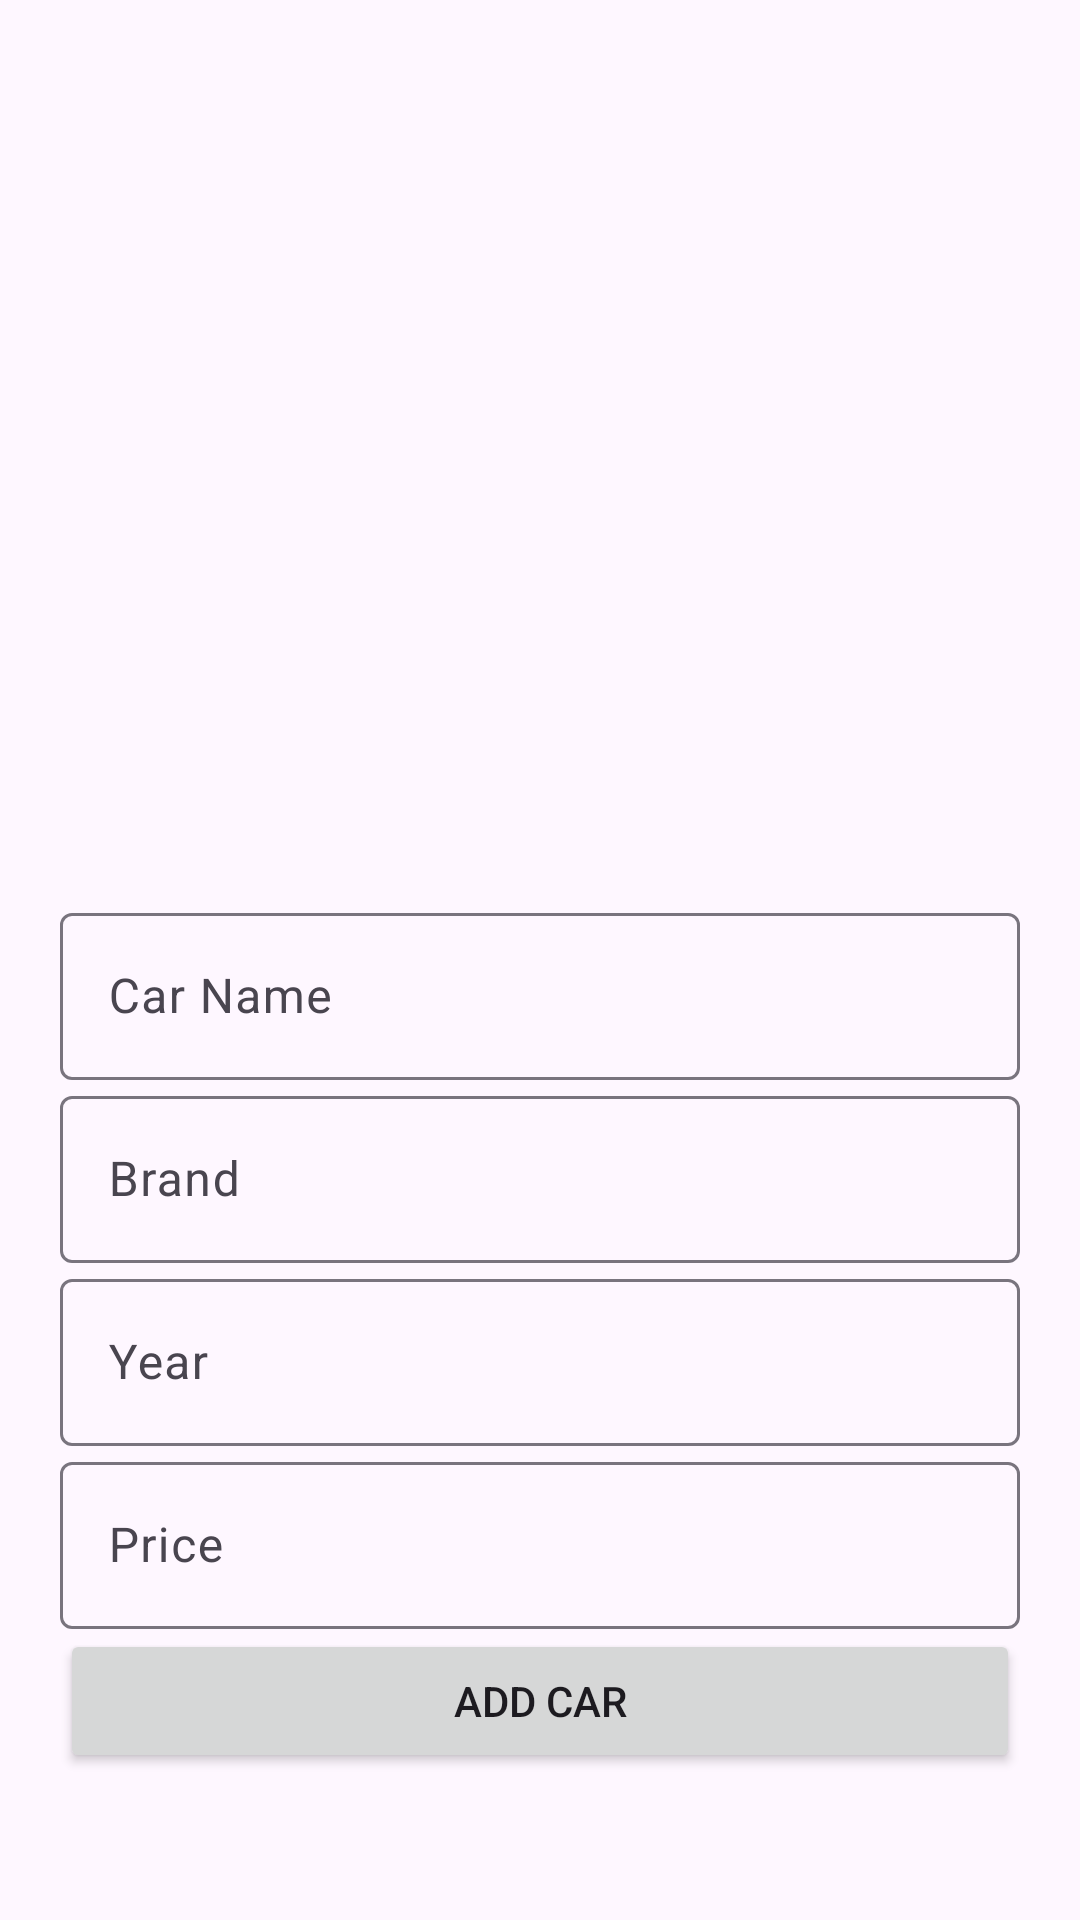

The Android layout XML behind this screen, and the referenced resources:
<!-- AndroidManifest.xml: application theme Theme.CarModels -->
<!-- res/layout/activity_addcar.xml -->
<?xml version="1.0" encoding="utf-8"?>
<RelativeLayout xmlns:android="http://schemas.android.com/apk/res/android"
    xmlns:app="http://schemas.android.com/apk/res-auto"
    xmlns:tools="http://schemas.android.com/tools"
    android:layout_width="match_parent"
    android:layout_height="match_parent"
    tools:context=".AddCar">

    <ScrollView
        android:layout_width="match_parent"
        android:layout_height="match_parent">


        <LinearLayout
            android:layout_width="match_parent"
            android:layout_height="wrap_content"
            android:layout_gravity="center"
            android:layout_margin="20dp"
            android:orientation="vertical"
            android:paddingTop="120dp"
            android:paddingBottom="20dp">

            <ImageView
                android:id="@+id/imgCarProfile"
                android:layout_width="150dp"
                android:layout_height="150dp"
                android:layout_gravity="center_horizontal|center_vertical"
                app:srcCompat="@drawable/imgcar" />

            <com.google.android.material.textfield.TextInputLayout
                android:layout_width="match_parent"
                android:layout_height="match_parent">

                <com.google.android.material.textfield.TextInputEditText
                    android:id="@+id/txtCarName"
                    android:layout_width="match_parent"
                    android:layout_height="wrap_content"
                    android:hint="Car Name" />
            </com.google.android.material.textfield.TextInputLayout>

            <com.google.android.material.textfield.TextInputLayout
                android:layout_width="match_parent"
                android:layout_height="match_parent">

                <com.google.android.material.textfield.TextInputEditText
                    android:id="@+id/txtCarModel"
                    android:layout_width="match_parent"
                    android:layout_height="wrap_content"
                    android:hint="Brand" />
            </com.google.android.material.textfield.TextInputLayout>

            <com.google.android.material.textfield.TextInputLayout
                android:layout_width="match_parent"
                android:layout_height="match_parent">

                <com.google.android.material.textfield.TextInputEditText
                    android:id="@+id/txtCarYear"
                    android:layout_width="match_parent"
                    android:layout_height="wrap_content"
                    android:hint="Year" />
            </com.google.android.material.textfield.TextInputLayout>

            <com.google.android.material.textfield.TextInputLayout
                android:layout_width="match_parent"
                android:layout_height="match_parent">

                <com.google.android.material.textfield.TextInputEditText
                    android:id="@+id/txtCarPrice"
                    android:layout_width="match_parent"
                    android:layout_height="wrap_content"
                    android:hint="Price" />
            </com.google.android.material.textfield.TextInputLayout>

            <Button
                android:id="@+id/btnAddCar"
                android:layout_width="match_parent"
                android:layout_height="wrap_content"
                android:text="Add Car" />
        </LinearLayout>
    </ScrollView>
</RelativeLayout>
<!-- resources referenced by this layout -->
<resources>
  <style name="Theme.CarModels" parent="Base.Theme.CarModels" />
  <style name="Base.Theme.CarModels" parent="Theme.Material3.DayNight.NoActionBar">
          
          
      </style>
</resources>
